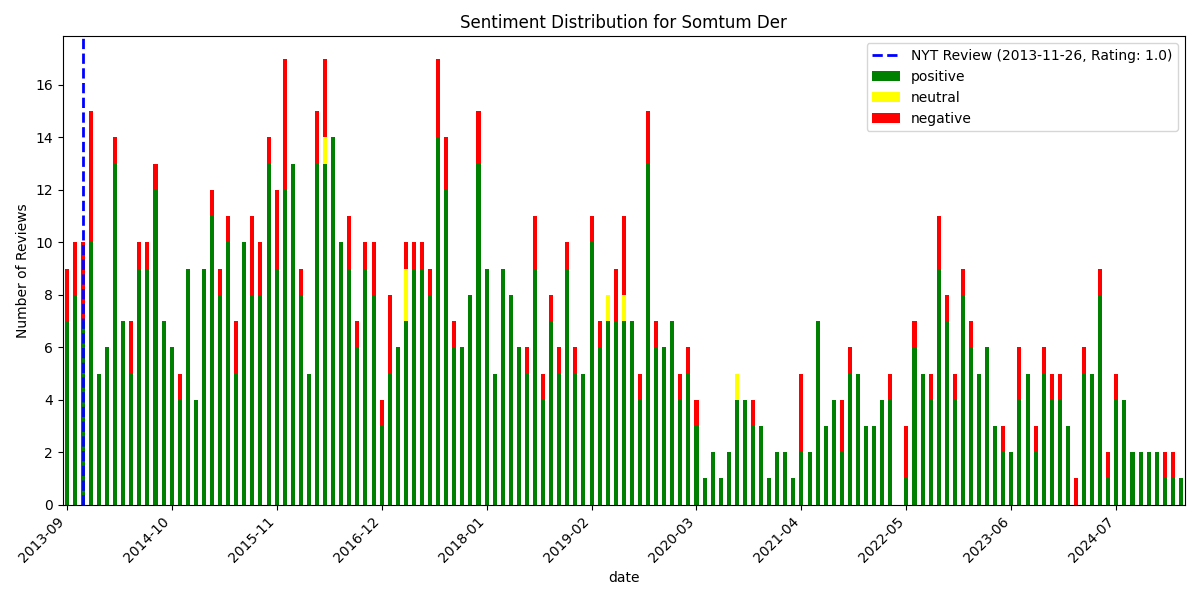

The file beside this chart, header and first rows:
, date, rating, review_text, is_elite, useful_count, funny_count, cool_count, user_name, language, sentiment_scores, sentiment_compound, sentiment_pos, sentiment_neg, sentiment_neu, sentiment
951, 2013-09-01 20:52:04+00:00, 4, I was invited to the soft opening by a f…, False, 3, 0, 2, Joshua S., en, {'neg': 0.07, 'neu': 0.739, 'pos': 0.191…, 0.9815, 0.191, 0.07, 0.739, positive
950, 2013-09-04 03:39:51+00:00, 5, Best papaya salad I've ever had outside …, False, 3, 0, 1, B A., en, {'neg': 0.0, 'neu': 0.629, 'pos': 0.371,…, 0.9968, 0.371, 0.0, 0.629, positive
949, 2013-09-09 13:24:35+00:00, 4, Came here was a friend last night. He ha…, False, 2, 0, 0, Shelly P., en, {'neg': 0.041, 'neu': 0.709, 'pos': 0.25…, 0.9978, 0.25, 0.041, 0.709, positive
948, 2013-09-12 23:30:19+00:00, 2, Went in a week ago.  The only reason tha…, False, 4, 3, 1, Jane K., en, {'neg': 0.213, 'neu': 0.639, 'pos': 0.14…, -0.937, 0.148, 0.213, 0.639, negative
947, 2013-09-15 16:22:49+00:00, 4, Went on a Saturday night with two friend…, False, 0, 0, 0, Sarah F., en, {'neg': 0.039, 'neu': 0.797, 'pos': 0.16…, 0.7211, 0.164, 0.039, 0.797, positive
946, 2013-09-16 15:01:21+00:00, 3, Great to see another authentic Issan Tha…, False, 3, 1, 1, Eric S., en, {'neg': 0.151, 'neu': 0.706, 'pos': 0.14…, -0.377, 0.143, 0.151, 0.706, negative
945, 2013-09-19 04:13:36+00:00, 5, Super delicious meal tonight. Grilled an…, False, 2, 0, 1, Gabe Z., en, {'neg': 0.0, 'neu': 0.505, 'pos': 0.495,…, 0.984, 0.495, 0.0, 0.505, positive
944, 2013-09-24 14:12:57+00:00, 4, So this is one of the newer entries into…, False, 2, 0, 0, Norman C., en, {'neg': 0.062, 'neu': 0.73, 'pos': 0.208…, 0.9879, 0.208, 0.062, 0.73, positive
943, 2013-09-30 03:00:44+00:00, 4, Pretty standard Thai place in terms of d…, False, 2, 1, 0, Eric J., en, {'neg': 0.07, 'neu': 0.713, 'pos': 0.217…, 0.9862, 0.217, 0.07, 0.713, positive
942, 2013-10-10 00:21:34+00:00, 4, Lunch specials $10-$12!??We sampled both…, True, 2, 1, 1, Michelle T., en, {'neg': 0.043, 'neu': 0.671, 'pos': 0.28…, 0.9945, 0.286, 0.043, 0.671, positive
941, 2013-10-10 17:35:20+00:00, 3, Yesterday I went to this place for brunc…, False, 0, 0, 0, Dreammy S., en, {'neg': 0.186, 'neu': 0.715, 'pos': 0.09…, -0.9728, 0.099, 0.186, 0.715, negative
940, 2013-10-13 02:19:59+00:00, 5, Menu is quiet massive, tons of selection…, False, 0, 0, 0, Wine D., en, {'neg': 0.0, 'neu': 0.671, 'pos': 0.329,…, 0.9926, 0.329, 0.0, 0.671, positive
939, 2013-10-17 19:06:15+00:00, 4, I was super excited to try this place. I…, False, 1, 0, 0, Christine C., en, {'neg': 0.07, 'neu': 0.706, 'pos': 0.224…, 0.9949, 0.224, 0.07, 0.706, positive
938, 2013-10-20 19:07:06+00:00, 2, This place changes its name practically …, False, 0, 1, 0, Yad L., en, {'neg': 0.023, 'neu': 0.859, 'pos': 0.11…, 0.8063, 0.118, 0.023, 0.859, positive
937, 2013-10-21 13:53:54+00:00, 4, Another new place with Isaan Thai food, …, True, 23, 6, 10, Mike C., en, {'neg': 0.093, 'neu': 0.648, 'pos': 0.25…, 0.9978, 0.259, 0.093, 0.648, positive
936, 2013-10-28 04:29:13+00:00, 3, Where to start? I am trying to find a be…, False, 1, 1, 1, Nomad M., en, {'neg': 0.052, 'neu': 0.836, 'pos': 0.11…, 0.9859, 0.112, 0.052, 0.836, positive
935, 2013-10-28 15:49:00+00:00, 4, KenScale: 8.0/10??Somtum Der is a Thai r…, True, 2, 0, 1, Ken S., en, {'neg': 0.046, 'neu': 0.781, 'pos': 0.17…, 0.9895, 0.173, 0.046, 0.781, positive
934, 2013-10-28 16:09:40+00:00, 3, This was a good place, but not great.??W…, False, 0, 0, 0, R M., en, {'neg': 0.132, 'neu': 0.774, 'pos': 0.09…, -0.8638, 0.094, 0.132, 0.774, negative
933, 2013-10-29 18:42:06+00:00, 4, [Background]: ?this Isan (Northeastern T…, False, 1, 0, 0, Chenyu Z., en, {'neg': 0.03, 'neu': 0.742, 'pos': 0.228…, 0.9904, 0.228, 0.03, 0.742, positive
932, 2013-11-01 23:06:45+00:00, 4, We got the Moo Ping Kati Sod (coconut mi…, False, 2, 0, 1, Jenny L., en, {'neg': 0.044, 'neu': 0.747, 'pos': 0.20…, 0.9796, 0.209, 0.044, 0.747, positive
931, 2013-11-05 16:58:47+00:00, 3, The papaya salad was fantastic. We asked…, False, 1, 0, 0, mollusk h., en, {'neg': 0.0, 'neu': 0.685, 'pos': 0.315,…, 0.9911, 0.315, 0.0, 0.685, positive
930, 2013-11-10 18:18:41+00:00, 3, I was really hoping for Somtum Der to be…, True, 0, 0, 0, Alex R., en, {'neg': 0.101, 'neu': 0.796, 'pos': 0.10…, -0.6613, 0.103, 0.101, 0.796, negative
929, 2013-11-11 22:49:30+00:00, 1, Went with high hopes for a good inexpens…, False, 0, 0, 0, Jonathan B., en, {'neg': 0.108, 'neu': 0.775, 'pos': 0.11…, -0.6292, 0.118, 0.108, 0.775, negative
928, 2013-11-13 04:16:23+00:00, 4, Came here with some friends and had a hu…, True, 0, 0, 0, David N., en, {'neg': 0.076, 'neu': 0.73, 'pos': 0.194…, 0.7249, 0.194, 0.076, 0.73, positive
927, 2013-11-17 18:24:12+00:00, 5, I really enjoyed my meal at this restaur…, False, 1, 0, 1, Vikki N., en, {'neg': 0.2, 'neu': 0.71, 'pos': 0.09, '…, -0.9976, 0.09, 0.2, 0.71, negative
926, 2013-11-17 22:59:12+00:00, 4, I always get excited about a new additio…, False, 2, 0, 1, Kristina C., en, {'neg': 0.038, 'neu': 0.577, 'pos': 0.38…, 0.9904, 0.384, 0.038, 0.577, positive
925, 2013-11-28 22:25:27+00:00, 4, Found this place thanks to Thrillist a f…, False, 0, 0, 0, Cesar R., en, {'neg': 0.015, 'neu': 0.835, 'pos': 0.15…, 0.9382, 0.15, 0.015, 0.835, positive
924, 2013-11-30 02:01:11+00:00, 4, Five stars for the food. Minus one for h…, False, 0, 0, 0, Ken W., en, {'neg': 0.074, 'neu': 0.666, 'pos': 0.26…, 0.9961, 0.26, 0.074, 0.666, positive
923, 2013-11-30 04:29:44+00:00, 4, Somtum Der is a relatively new addition …, False, 1, 0, 0, Tina Y., en, {'neg': 0.059, 'neu': 0.833, 'pos': 0.10…, 0.9645, 0.108, 0.059, 0.833, positive
922, 2013-12-01 01:09:34+00:00, 3, My two friends and I came to Somtum Der …, True, 3, 0, 1, Michelle L., en, {'neg': 0.073, 'neu': 0.702, 'pos': 0.22…, 0.9982, 0.225, 0.073, 0.702, positive
921, 2013-12-01 02:46:27+00:00, 2, I struggle, but just as some others have…, False, 0, 0, 0, Morten B., en, {'neg': 0.14, 'neu': 0.655, 'pos': 0.205…, 0.9877, 0.205, 0.14, 0.655, positive
920, 2013-12-04 13:18:00+00:00, 4, Spice spoken here, English not so much! …, False, 3, 0, 0, Chris L., en, {'neg': 0.077, 'neu': 0.826, 'pos': 0.09…, 0.763, 0.096, 0.077, 0.826, positive
919, 2013-12-05 14:45:33+00:00, 3, We just got back from visiting Thailand …, False, 0, 0, 0, KL L., en, {'neg': 0.114, 'neu': 0.793, 'pos': 0.09…, -0.8229, 0.093, 0.114, 0.793, negative
918, 2013-12-08 02:03:26+00:00, 3, There's hot and then there's sweet Jesus…, False, 0, 0, 0, Geriann A., en, {'neg': 0.175, 'neu': 0.713, 'pos': 0.11…, -0.5083, 0.112, 0.175, 0.713, negative
917, 2013-12-12 15:23:59+00:00, 5, The food here is very good . Papaya sala…, False, 0, 0, 0, Matavee F., en, {'neg': 0.0, 'neu': 0.605, 'pos': 0.395,…, 0.9286, 0.395, 0.0, 0.605, positive
916, 2013-12-21 23:07:31+00:00, 2, Good food but really BAD service.  I ord…, False, 1, 0, 0, Brandy P., en, {'neg': 0.207, 'neu': 0.729, 'pos': 0.06…, -0.9695, 0.064, 0.207, 0.729, negative
915, 2013-12-22 00:53:26+00:00, 4, I am Thai, born and raised in Thailand. …, False, 1, 0, 0, Monurai M., en, {'neg': 0.007, 'neu': 0.686, 'pos': 0.30…, 0.996, 0.306, 0.007, 0.686, positive
914, 2013-12-23 21:52:04+00:00, 4, From the bright photographs of every dis…, False, 4, 0, 0, Jon S., en, {'neg': 0.073, 'neu': 0.846, 'pos': 0.08…, -0.5484, 0.081, 0.073, 0.846, negative
913, 2013-12-25 05:47:53+00:00, 3, Walked in on a Saturday around 7 with ab…, False, 0, 0, 0, Eva W., en, {'neg': 0.152, 'neu': 0.663, 'pos': 0.18…, 0.4902, 0.185, 0.152, 0.663, positive
912, 2013-12-26 18:07:53+00:00, 2, Ok so Somtum Der almost killed my GF on …, False, 0, 0, 0, Dante R., en, {'neg': 0.127, 'neu': 0.796, 'pos': 0.07…, -0.9369, 0.077, 0.127, 0.796, negative
911, 2013-12-27 14:31:57+00:00, 3, Great food... horrible service.??So my f…, False, 0, 1, 0, Anita A., en, {'neg': 0.105, 'neu': 0.732, 'pos': 0.16…, 0.9552, 0.163, 0.105, 0.732, positive
910, 2013-12-28 04:23:49+00:00, 3, Came expecting amazing food and bad serv…, False, 1, 1, 0, Angela O., en, {'neg': 0.087, 'neu': 0.511, 'pos': 0.40…, 0.9962, 0.402, 0.087, 0.511, positive
909, 2013-12-28 04:50:11+00:00, 3, 3.5 stars.  The service was good and rea…, True, 0, 0, 0, Cece Y., en, {'neg': 0.043, 'neu': 0.74, 'pos': 0.217…, 0.9495, 0.217, 0.043, 0.74, positive
908, 2013-12-31 12:38:53+00:00, 3, We were here because my mom had read abo…, True, 0, 0, 0, Peter V., en, {'neg': 0.038, 'neu': 0.847, 'pos': 0.11…, 0.9243, 0.115, 0.038, 0.847, positive
907, 2014-01-08 04:14:09+00:00, 5, This is the Thai food I crave.  Get the …, False, 1, 0, 0, Jason L., en, {'neg': 0.07, 'neu': 0.718, 'pos': 0.212…, 0.9895, 0.212, 0.07, 0.718, positive
906, 2014-01-09 21:53:24+00:00, 4, I like this place. It's a cute little re…, True, 5, 3, 3, Nga C., en, {'neg': 0.025, 'neu': 0.597, 'pos': 0.37…, 0.9991, 0.378, 0.025, 0.597, positive
905, 2014-01-12 04:26:33+00:00, 3, Came here eager to try out a spot specia…, False, 0, 2, 0, Food E., en, {'neg': 0.13, 'neu': 0.686, 'pos': 0.184…, 0.9555, 0.184, 0.13, 0.686, positive
904, 2014-01-13 16:39:27+00:00, 4, Unique dishes (Isan Thai, different from…, False, 0, 0, 0, Jessica A., en, {'neg': 0.0, 'neu': 0.802, 'pos': 0.198,…, 0.92, 0.198, 0.0, 0.802, positive
903, 2014-01-21 19:48:01+00:00, 4, Not all Thai food is created equal and t…, False, 1, 0, 0, Abby P., en, {'neg': 0.045, 'neu': 0.79, 'pos': 0.165…, 0.9913, 0.165, 0.045, 0.79, positive
902, 2014-02-07 02:01:59+00:00, 4, I love flavorful, spicy dishes and Somtu…, False, 0, 0, 0, Michelle N., en, {'neg': 0.038, 'neu': 0.745, 'pos': 0.21…, 0.9938, 0.217, 0.038, 0.745, positive
901, 2014-02-09 03:25:13+00:00, 5, so so good.   portions kinda small for t…, False, 0, 0, 0, luosha c., en, {'neg': 0.043, 'neu': 0.755, 'pos': 0.20…, 0.8631, 0.202, 0.043, 0.755, positive
900, 2014-02-11 06:06:16+00:00, 5, Northern Thai at its best! Long wait but…, False, 0, 0, 0, Jiho S., en, {'neg': 0.179, 'neu': 0.412, 'pos': 0.40…, 0.7712, 0.409, 0.179, 0.412, positive
899, 2014-02-13 15:24:46+00:00, 4, Wow. This was an awesome and authentic T…, False, 2, 1, 2, Matt G., en, {'neg': 0.015, 'neu': 0.802, 'pos': 0.18…, 0.9967, 0.183, 0.015, 0.802, positive
898, 2014-02-14 21:50:09+00:00, 3, This place has food from the northeast o…, True, 0, 0, 0, Tony T., en, {'neg': 0.0, 'neu': 0.637, 'pos': 0.363,…, 0.9852, 0.363, 0.0, 0.637, positive
897, 2014-02-22 19:56:48+00:00, 5, I always love going to eat with my frien…, False, 1, 0, 0, Corinne C., en, {'neg': 0.035, 'neu': 0.73, 'pos': 0.235…, 0.9984, 0.235, 0.035, 0.73, positive
896, 2014-03-02 19:44:50+00:00, 2, Don't know what the hype was about. Food…, False, 1, 0, 1, Miguel A., en, {'neg': 0.205, 'neu': 0.68, 'pos': 0.115…, -0.202, 0.115, 0.205, 0.68, negative
895, 2014-03-02 23:28:45+00:00, 5, I am absolutely loving this new wave of …, False, 0, 1, 0, Salina H., en, {'neg': 0.035, 'neu': 0.798, 'pos': 0.16…, 0.9905, 0.167, 0.035, 0.798, positive
894, 2014-03-06 21:52:00+00:00, 4, Really good, but seriously spicy!   I've…, False, 0, 0, 0, Adam K., en, {'neg': 0.037, 'neu': 0.697, 'pos': 0.26…, 0.9978, 0.266, 0.037, 0.697, positive
893, 2014-03-08 00:48:52+00:00, 5, This restaurant is not for you.??If your…, False, 33, 20, 27, Fitzwilliam D., en, {'neg': 0.095, 'neu': 0.797, 'pos': 0.10…, 0.8142, 0.108, 0.095, 0.797, positive
892, 2014-03-11 14:37:58+00:00, 5, Most authentic Thai food I have ever had…, False, 0, 0, 0, Mary L., en, {'neg': 0.056, 'neu': 0.736, 'pos': 0.20…, 0.9422, 0.208, 0.056, 0.736, positive
... 892 more rows
